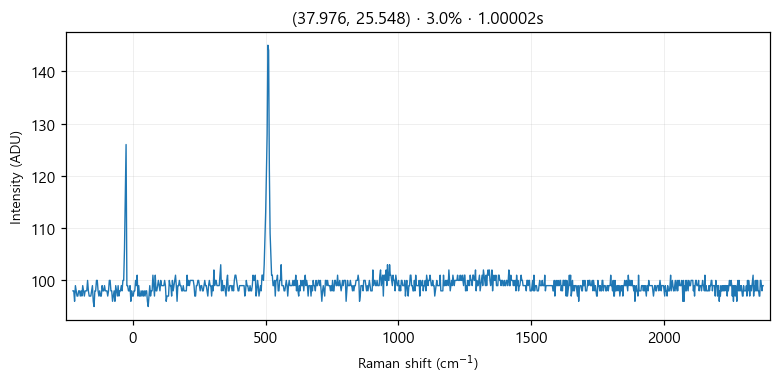

The file beside this chart, header and first rows:
# laser_power_pct, 3.0
# exposure_time, 1
# laser_nm, 532
# mode, single
pixel_index, raman_shift_cm-1, wavelength_nm, intensity
0, -225.3, 525.7, 98.0
1, -222.2, 525.8, 98.0
2, -219.2, 525.9, 96.0
3, -216.1, 526, 99.0
4, -213, 526.1, 98.0
5, -210, 526.1, 97.0
6, -206.9, 526.2, 97.0
7, -203.8, 526.3, 98.0
8, -200.8, 526.4, 98.0
9, -197.7, 526.5, 97.0
10, -194.7, 526.6, 98.0
11, -191.6, 526.7, 97.0
12, -188.6, 526.7, 99.0
13, -185.5, 526.8, 98.0
14, -182.4, 526.9, 97.0
15, -179.4, 527, 98.0
16, -176.3, 527.1, 98.0
17, -173.3, 527.2, 98.0
18, -170.2, 527.2, 100.0
19, -167.2, 527.3, 98.0
20, -164.2, 527.4, 97.0
21, -161.1, 527.5, 97.0
22, -158.1, 527.6, 97.0
23, -155, 527.7, 98.0
24, -152, 527.8, 99.0
25, -148.9, 527.8, 96.0
26, -145.9, 527.9, 95.0
27, -142.9, 528, 98.0
28, -139.8, 528.1, 98.0
29, -136.8, 528.2, 100.0
30, -133.8, 528.3, 100.0
31, -130.7, 528.3, 98.0
32, -127.7, 528.4, 97.0
33, -124.7, 528.5, 98.0
34, -121.6, 528.6, 97.0
35, -118.6, 528.7, 97.0
36, -115.6, 528.8, 99.0
37, -112.6, 528.9, 98.0
38, -109.5, 528.9, 98.0
39, -106.5, 529, 99.0
40, -103.5, 529.1, 98.0
41, -100.5, 529.2, 98.0
42, -97.44, 529.3, 98.0
43, -94.42, 529.4, 97.0
44, -91.41, 529.4, 98.0
45, -88.39, 529.5, 100.0
46, -85.38, 529.6, 100.0
47, -82.36, 529.7, 98.0
48, -79.35, 529.8, 98.0
49, -76.34, 529.9, 96.0
50, -73.33, 530, 97.0
51, -70.32, 530, 98.0
52, -67.31, 530.1, 96.0
53, -64.3, 530.2, 99.0
54, -61.3, 530.3, 98.0
55, -58.29, 530.4, 97.0
... 968 more rows
